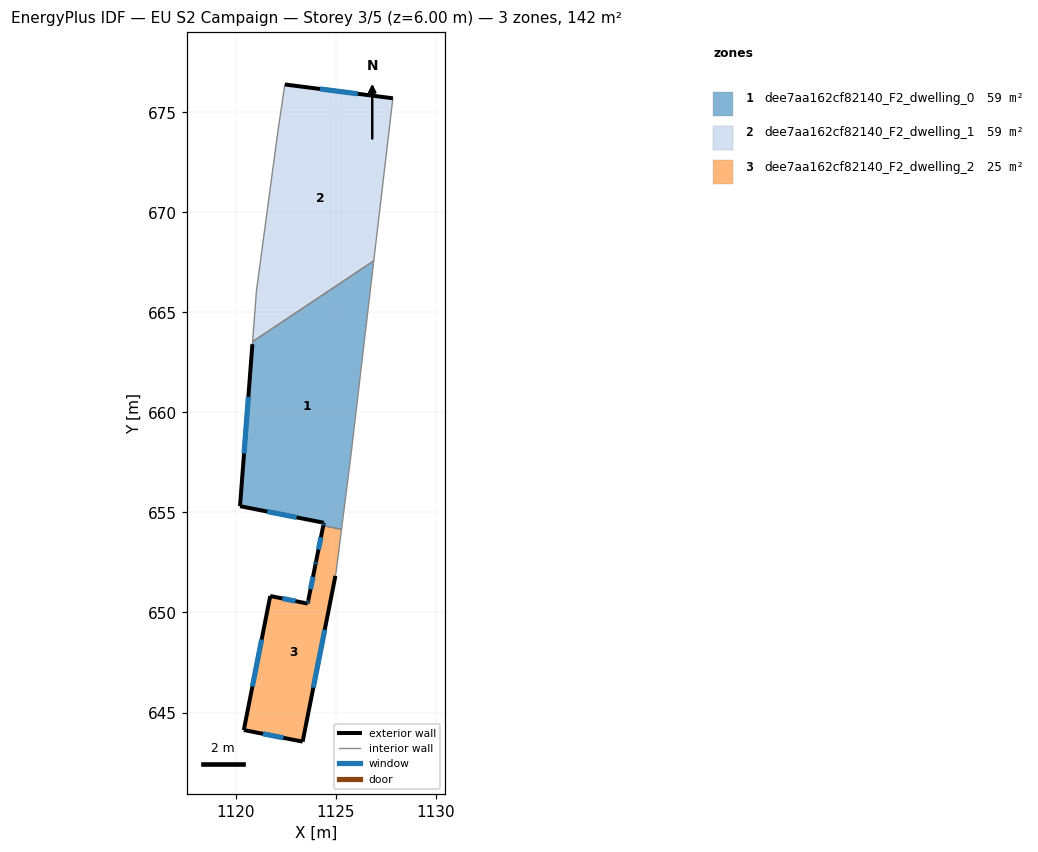
=== STOREY PLAN SPEC (per zone: floor XY polygon, exterior-wall plan segments, windows/doors) ===
zone 1: dee7aa162cf82140_F2_dwelling_0  (58.5 m²)
  floor: (1126.90, 667.58) (1126.88, 667.45) (1125.75, 657.83) (1125.28, 654.16) (1124.37, 654.34) (1124.40, 654.49) (1120.21, 655.32) (1120.83, 663.41) (1120.84, 663.54)
  exterior wall: (1120.83, 663.41) – (1120.21, 655.32)  [8.1 m]
    window: (1120.63, 660.78) – (1120.41, 657.95)  [3.0 m²]
  exterior wall: (1124.40, 654.49) – (1124.37, 654.34)  [0.2 m]
    window: (1124.39, 654.44) – (1124.38, 654.39)  [0.1 m²]
  exterior wall: (1120.21, 655.32) – (1124.40, 654.49)  [4.3 m]
    window: (1121.57, 655.05) – (1123.04, 654.75)  [1.6 m²]
  interior walls: 6
zone 2: dee7aa162cf82140_F2_dwelling_1  (58.9 m²)
  floor: (1127.85, 675.70) (1126.90, 667.58) (1120.84, 663.54) (1121.03, 666.07) (1122.09, 673.95) (1122.45, 676.39)
  exterior wall: (1127.85, 675.70) – (1122.45, 676.39)  [5.4 m]
    window: (1126.09, 675.93) – (1124.21, 676.17)  [2.0 m²]
  interior walls: 5
zone 3: dee7aa162cf82140_F2_dwelling_2  (24.6 m²)
  floor: (1125.28, 654.16) (1125.01, 652.00) (1124.98, 651.85) (1124.98, 651.83) (1123.34, 643.54) (1120.40, 644.12) (1121.72, 650.83) (1123.59, 650.45) (1123.62, 650.59) (1123.97, 652.36) (1124.02, 652.57) (1124.37, 654.34)
  exterior wall: (1123.34, 643.54) – (1124.98, 651.83)  [8.4 m]
    window: (1123.87, 646.24) – (1124.44, 649.14)  [3.1 m²]
  exterior wall: (1120.40, 644.12) – (1123.34, 643.54)  [3.0 m]
    window: (1121.36, 643.94) – (1122.38, 643.73)  [1.1 m²]
  exterior wall: (1121.72, 650.83) – (1120.40, 644.12)  [6.8 m]
    window: (1121.29, 648.65) – (1120.83, 646.30)  [2.5 m²]
  exterior wall: (1123.59, 650.45) – (1121.72, 650.83)  [1.9 m]
    window: (1122.98, 650.57) – (1122.33, 650.70)  [0.7 m²]
  exterior wall: (1123.62, 650.59) – (1123.59, 650.45)  [0.2 m]
    window: (1123.61, 650.54) – (1123.60, 650.49)  [0.1 m²]
  exterior wall: (1123.97, 652.36) – (1123.62, 650.59)  [1.8 m]
    window: (1123.86, 651.78) – (1123.73, 651.17)  [0.7 m²]
  exterior wall: (1124.02, 652.57) – (1123.97, 652.36)  [0.2 m]
    window: (1124.00, 652.50) – (1123.99, 652.43)  [0.1 m²]
  exterior wall: (1124.37, 654.34) – (1124.02, 652.57)  [1.8 m]
    window: (1124.25, 653.76) – (1124.13, 653.15)  [0.7 m²]
  interior walls: 4

=== DERIVED (storey summary) ===
Building: EU S2 Campaign
Storey: 3 of 5  (floor level z = 6.00 m)
Storey gross floor area: 142.0 m²
Zones on this storey: 3
  - dee7aa162cf82140_F2_dwelling_0: floor 58.5 m²; exterior wall 12.5 m (37.6 m²); 3 window(s) 4.6 m²; WWR 12.2%
  - dee7aa162cf82140_F2_dwelling_1: floor 58.9 m²; exterior wall 5.4 m (16.3 m²); 1 window(s) 2.0 m²; WWR 12.2%
  - dee7aa162cf82140_F2_dwelling_2: floor 24.6 m²; exterior wall 24.1 m (72.4 m²); 8 window(s) 8.9 m²; WWR 12.2%
Zone adjacency (shared interzone walls):
  - dee7aa162cf82140_F2_dwelling_0 ↔ dee7aa162cf82140_F2_dwelling_1
  - dee7aa162cf82140_F2_dwelling_0 ↔ dee7aa162cf82140_F2_dwelling_2